The GitHub repository muharismrgn/Lampung-Script-Classification contains a labelled image folder "Induk anak huruf di atas" with 86 categories: ANG, BAN, BANG, BAR, BEE, CAN, CANG, CAR, CEE, DAN, DANG, DAR, DEE, GAN, GANG, GAR, GEE, GHAN, GHANG, GHAR, GHE, GHEE, GHE with diacritic, GHI, HAN, HANG, HAR, HEE, JAN, JANG, JAR, JEE, KAN, KANG, KAR, KEE, LAN, LANG, LAR, LEE, MAN, MANG, MAR, MEE, NAN, NANG, NAR, NEE, NGAN, NGANG, NGAR, NGE, NGEE, NGE with diacritic, NGI, NYAN, NYANG, NYAR, NYE, NYEE, NYE with diacritic, NYI, PAN, PANG, PAR, PEE, RAN, RANG, RAR, REE, SAN, SANG, SAR, SEE, TAN, TANG, TAR, TEE, WAN, WANG, WAR, WEE, YAN, YANG, YAR, YEE. Examples follow, each with its label.

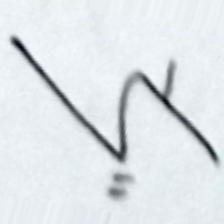
Label: NGAN

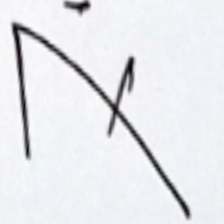
Label: SANG

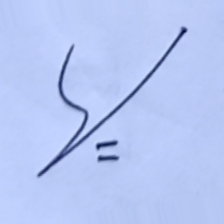
Label: DAN

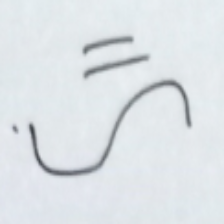
Label: HAN

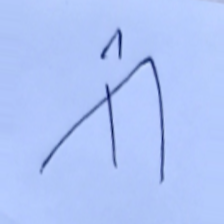
Label: KEE

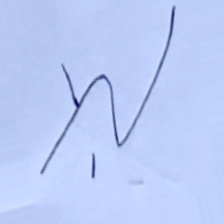
Label: NGE
